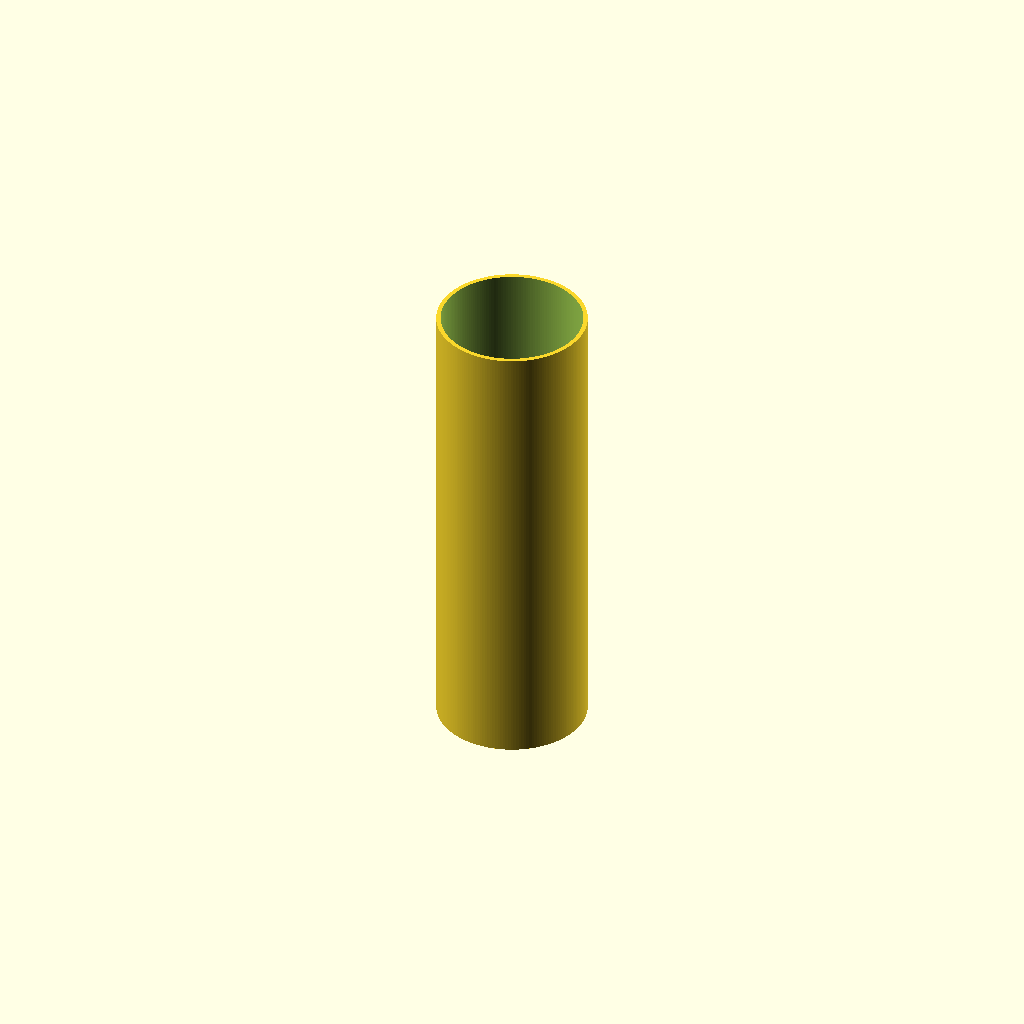
Cell 1: the model at its default parameters.
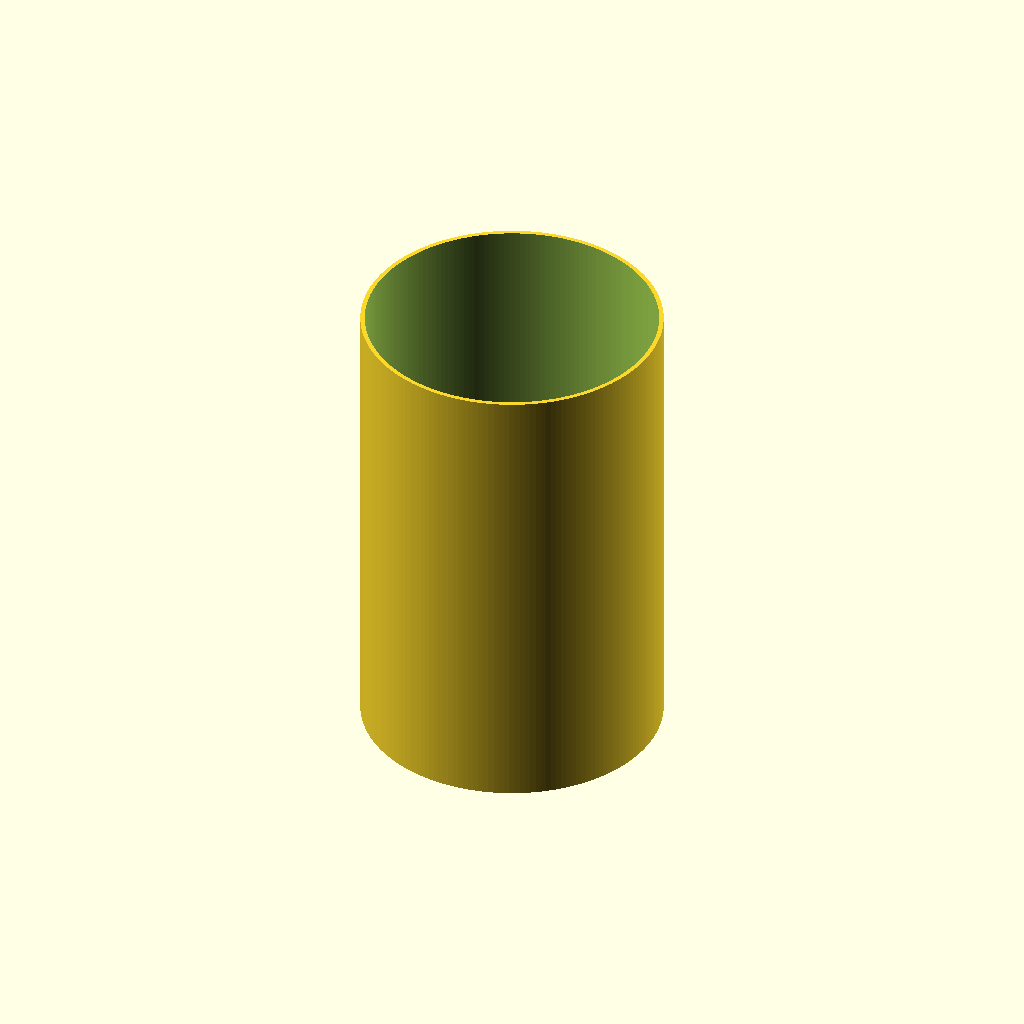
Cell 2: the same model with outer_d = 320.
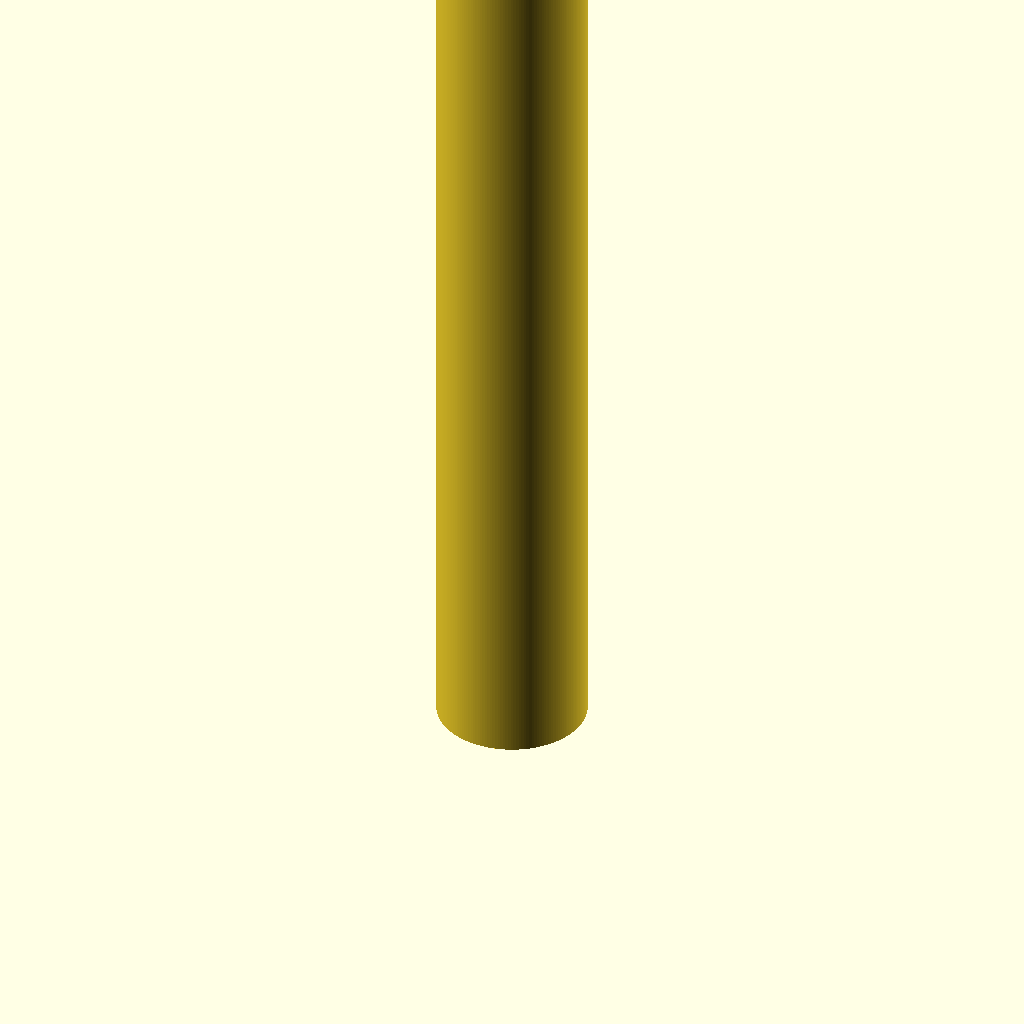
Cell 3 — length set to 1000, the other parameters unchanged.
One fixed orthographic camera (rotation 55°, 0°, 25°; colour scheme Cornfield) for every cell.
The OpenSCAD source (additional_study/matched_effort/results/direct_matched_calls/scad/ht_pipe__HT_160_pipe_500.scad):
$fn = 180;

// HT pipe parameters (mm)
outer_d = 160;     // nominal HT 160 outer diameter
length  = 500;     // pipe length
wall    = 4.7;     // typical HT wall thickness (approx.)
inner_d = outer_d - 2*wall;

module ht_pipe(od, id, L) {
    difference() {
        cylinder(h = L, d = od);
        translate([0,0,-0.1]) cylinder(h = L + 0.2, d = id);
    }
}

ht_pipe(outer_d, inner_d, length);
Parameter table extracted from the source (name, type, default, range or options):
outer_d: number, default 160
length: number, default 500
wall: number, default 4.7
